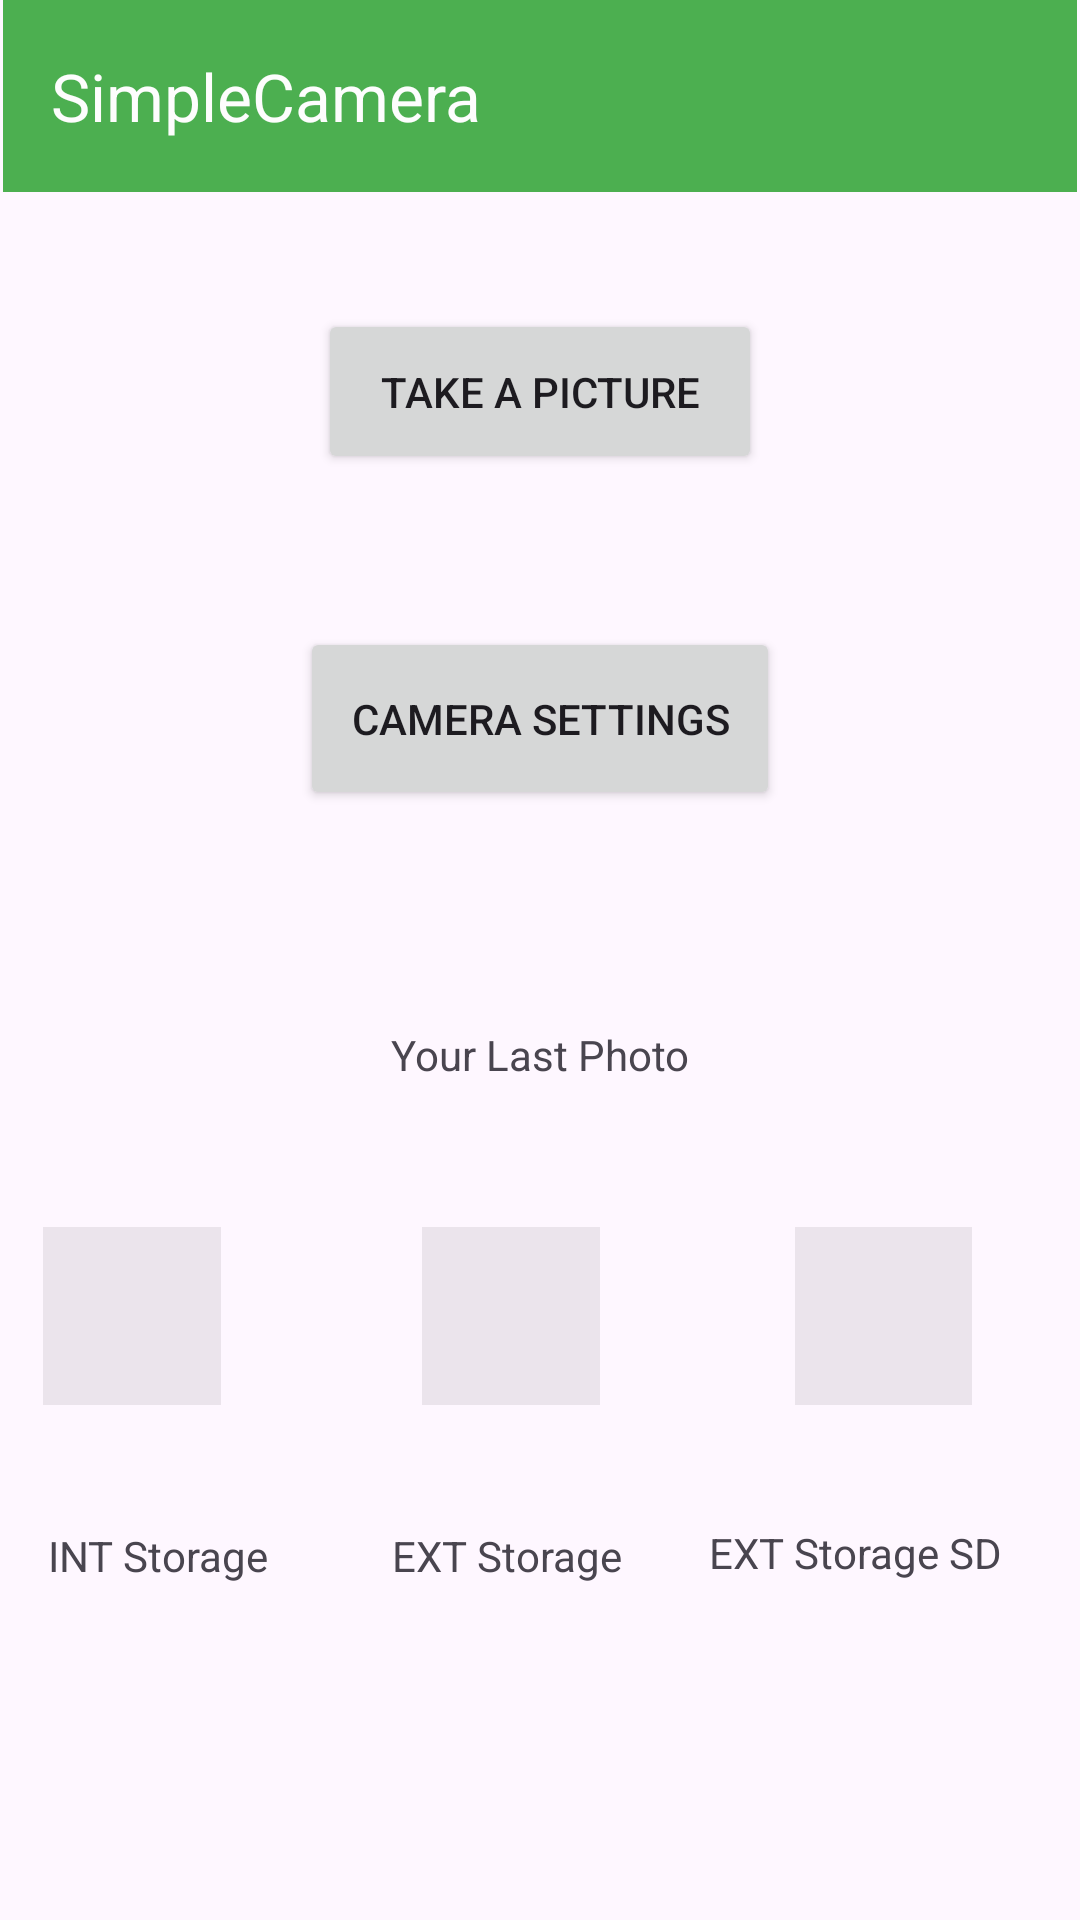

This screen was rendered from an Android layout file. Write that file and the resources it references.
<!-- AndroidManifest.xml: application theme Theme.SnapEase -->
<!-- res/layout/activity_main.xml -->
<?xml version="1.0" encoding="utf-8"?>
<androidx.constraintlayout.widget.ConstraintLayout xmlns:android="http://schemas.android.com/apk/res/android"
    xmlns:app="http://schemas.android.com/apk/res-auto"
    xmlns:tools="http://schemas.android.com/tools"
    android:id="@+id/click_event"
    android:layout_width="match_parent"
    android:layout_height="match_parent"
    tools:context=".MainActivity">

    <androidx.appcompat.widget.Toolbar
        android:id="@+id/toolbar"
        android:layout_width="0dp"
        android:layout_height="wrap_content"
        android:layout_marginStart="1dp"
        android:layout_marginEnd="1dp"
        android:background="#4CAF50"
        android:minHeight="?attr/actionBarSize"
        app:layout_constraintEnd_toEndOf="parent"
        app:layout_constraintStart_toStartOf="parent"
        app:layout_constraintTop_toTopOf="parent"
        app:title="SimpleCamera"
        app:titleTextColor="#FDFDFD" />

    <Button
        android:id="@+id/takePicButton"
        android:layout_width="148dp"
        android:layout_height="55dp"
        android:layout_marginTop="103dp"
        android:layout_marginBottom="112dp"
        android:text="TAKE A PICTURE"
        app:layout_constraintBottom_toBottomOf="@+id/cameraSettingsButton"
        app:layout_constraintEnd_toEndOf="parent"
        app:layout_constraintStart_toStartOf="parent"
        app:layout_constraintTop_toTopOf="@+id/toolbar" />

    <Button
        android:id="@+id/cameraSettingsButton"
        android:layout_width="160dp"
        android:layout_height="61dp"
        android:layout_marginTop="209dp"
        android:text="CAMERA SETTINGS"
        app:layout_constraintEnd_toEndOf="parent"
        app:layout_constraintStart_toStartOf="parent"
        app:layout_constraintTop_toTopOf="parent" />

    <TextView
        android:id="@+id/textView2"
        android:layout_width="wrap_content"
        android:layout_height="wrap_content"
        android:layout_marginTop="72dp"
        android:text="Your Last Photo"
        app:layout_constraintEnd_toEndOf="parent"
        app:layout_constraintStart_toStartOf="parent"
        app:layout_constraintTop_toBottomOf="@+id/cameraSettingsButton" />

    <ImageView
        android:id="@+id/lastSavedExternal"
        android:layout_width="125dp"
        android:layout_height="0dp"
        android:layout_marginTop="48dp"
        android:layout_marginBottom="40dp"
        app:layout_constraintBottom_toBottomOf="@+id/textView4"
        app:layout_constraintEnd_toEndOf="parent"
        app:layout_constraintStart_toStartOf="parent"
        app:layout_constraintTop_toBottomOf="@+id/textView2"
        app:srcCompat="@android:drawable/divider_horizontal_bright" />

    <ImageView
        android:id="@+id/lastSavedimageView"
        android:layout_width="0dp"
        android:layout_height="0dp"
        android:layout_marginStart="4dp"
        android:layout_marginEnd="151dp"
        app:layout_constraintBottom_toBottomOf="@+id/lastSavedExternal"
        app:layout_constraintEnd_toStartOf="@+id/lastSavedSDCard"
        app:layout_constraintStart_toStartOf="parent"
        app:layout_constraintTop_toTopOf="@+id/lastSavedExternal"
        app:srcCompat="@android:drawable/divider_horizontal_bright" />

    <ImageView
        android:id="@+id/lastSavedSDCard"
        android:layout_width="0dp"
        android:layout_height="0dp"
        android:layout_marginEnd="6dp"
        app:layout_constraintBottom_toBottomOf="@+id/lastSavedExternal"
        app:layout_constraintEnd_toEndOf="parent"
        app:layout_constraintStart_toEndOf="@+id/lastSavedimageView"
        app:layout_constraintTop_toTopOf="@+id/lastSavedExternal"
        app:srcCompat="@android:drawable/divider_horizontal_bright" />

    <TextView
        android:id="@+id/textView3"
        android:layout_width="wrap_content"
        android:layout_height="wrap_content"
        android:layout_marginStart="16dp"
        android:layout_marginTop="21dp"
        android:text="INT Storage"
        app:layout_constraintStart_toStartOf="parent"
        app:layout_constraintTop_toBottomOf="@+id/lastSavedimageView" />

    <TextView
        android:id="@+id/textView4"
        android:layout_width="wrap_content"
        android:layout_height="wrap_content"
        android:layout_marginStart="13dp"
        android:layout_marginTop="1dp"
        android:text="EXT Storage"
        app:layout_constraintStart_toStartOf="@+id/lastSavedExternal"
        app:layout_constraintTop_toTopOf="@+id/textView5" />

    <TextView
        android:id="@+id/textView5"
        android:layout_width="wrap_content"
        android:layout_height="wrap_content"
        android:layout_marginEnd="26dp"
        android:layout_marginBottom="113dp"
        android:text="EXT Storage SD"
        app:layout_constraintBottom_toBottomOf="parent"
        app:layout_constraintEnd_toEndOf="parent" />
</androidx.constraintlayout.widget.ConstraintLayout>
<!-- resources referenced by this layout -->
<resources>
  <style name="Theme.SnapEase" parent="Base.Theme.SnapEase" />
  <style name="Base.Theme.SnapEase" parent="Theme.Material3.DayNight.NoActionBar">
          
          
          <item name="colorControlNormal">@color/white</item>
      </style>
  <!-- not gathered from this repository: default colours our renderer supplied (Android Studio template values) -->
  <color name="white">#FFFFFFFF</color>
</resources>
